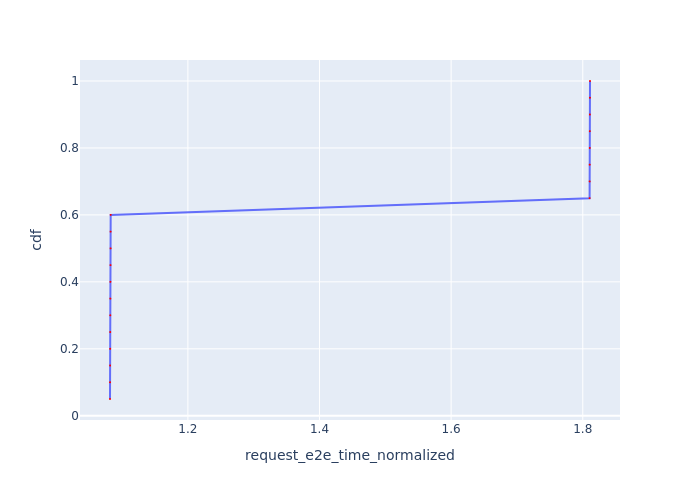

Source data for this figure (header and first rows):
Request Id, request_e2e_time_normalized, cdf
0_0, 1.082, 0.05
0_1, 1.082, 0.1
0_2, 1.082, 0.15
0_3, 1.082, 0.2
0_4, 1.082, 0.25
0_5, 1.082, 0.3
0_6, 1.082, 0.35
0_7, 1.082, 0.4
0_8, 1.082, 0.45
0_9, 1.082, 0.5
0_10, 1.083, 0.55
0_11, 1.083, 0.6
0_12, 1.81, 0.65
0_13, 1.81, 0.7
0_14, 1.811, 0.75
0_15, 1.811, 0.8
0_16, 1.811, 0.85
0_17, 1.811, 0.9
0_18, 1.811, 0.95
0_19, 1.811, 1.0
